3-way image classification set "dataset_stratified_split" from GitHub (T3rrybl3/peach-onion-classifier); label vocabulary: brown onion, purple onion, peach.

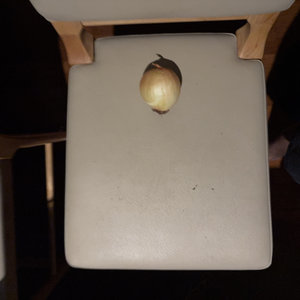
Label: brown onion

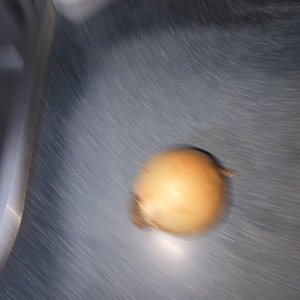
Label: brown onion

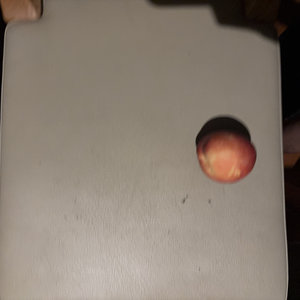
Label: peach

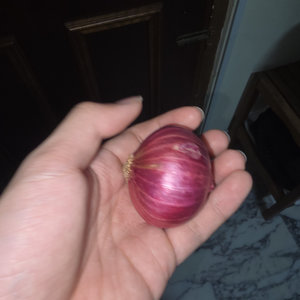
Label: purple onion

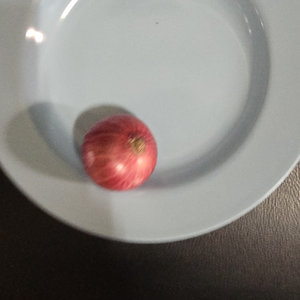
Label: purple onion

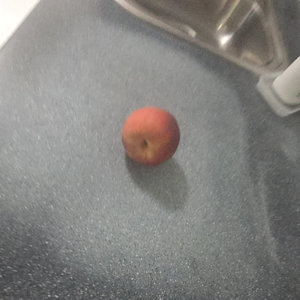
Label: peach
